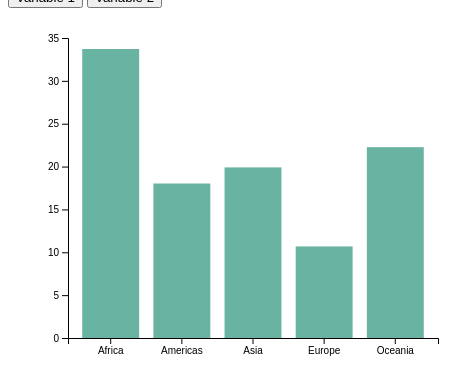
D3 v4 page, settled after 360 driven frames (6 s of simulated time); the page loaded 1 data file(s).


  

// create 2 data_set
var data1 = [
   {group: "Africa", value: 33.71373},
   {group: "Americas", value: 18.02424},
   {group: "Asia", value: 19.90217},
   {group: "Europe", value: 10.68250},
   {group: "Oceania", value: 22.26429}
];

var data2 = [
   {group: "Africa", value: 9.245098},
   {group: "Americas", value: 6.360606},
   {group: "Asia", value: 5.891304},
   {group: "Europe", value: 9.992500},
   {group: "Oceania", value: 6.214286}
];

// set the dimensions and margins of the graph
var margin = {top: 30, right: 30, bottom: 70, left: 60},
    width = 460 - margin.left - margin.right,
    height = 400 - margin.top - margin.bottom;

// append the svg object to the body of the page
var svg = d3.select("#my_dataviz")
  .append("svg")
    .attr("width", width + margin.left + margin.right)
    .attr("height", height + margin.top + margin.bottom)
  .append("g")
    .attr("transform",
          "translate(" + margin.left + "," + margin.top + ")");

var data3 =d3.tsv("dante.tsv", function(error, data) {
  if (error) throw error;
  data.forEach(function(d) {
    d.kontynent= +d.kontynent;
    d.uro = +d.uro;
    d.zgon = +d.zgon;
  }); return d;
  	});

// X axis
var x = d3.scaleBand()
  .range([ 0, width ])
  .domain(data1.map(function(d) { return d.group; }))
  .padding(0.2);
svg.append("g")
  .attr("transform", "translate(0," + height + ")")
  .call(d3.axisBottom(x))

// Add Y axis
var y = d3.scaleLinear()
  .domain([0, 35])
  .range([ height, 0]);
svg.append("g")
  .attr("class", "myYaxis")
  .call(d3.axisLeft(y));

// A function that create / update the plot for a given variable:
function update(data) {

  var u = svg.selectAll("rect")
    .data(data)

  u
    .enter()
    .append("rect")
    .merge(u)
    .transition()
    .duration(1000)
      .attr("x", function(d) { return x(d.group); })
      .attr("y", function(d) { return y(d.value); })
      .attr("width", x.bandwidth())
      .attr("height", function(d) { return height - y(d.value); })
      .attr("fill", "#69b3a2")
}

// Initialize the plot with the first dataset
update(data1)



### data: dante.tsv
kontynent	uro	zgon
Africa	33.71	9.245
Americas	18.02	6.361
Asia	19.9	5.891
Europe	10.68	9.992
Oceania	22.26	6.214